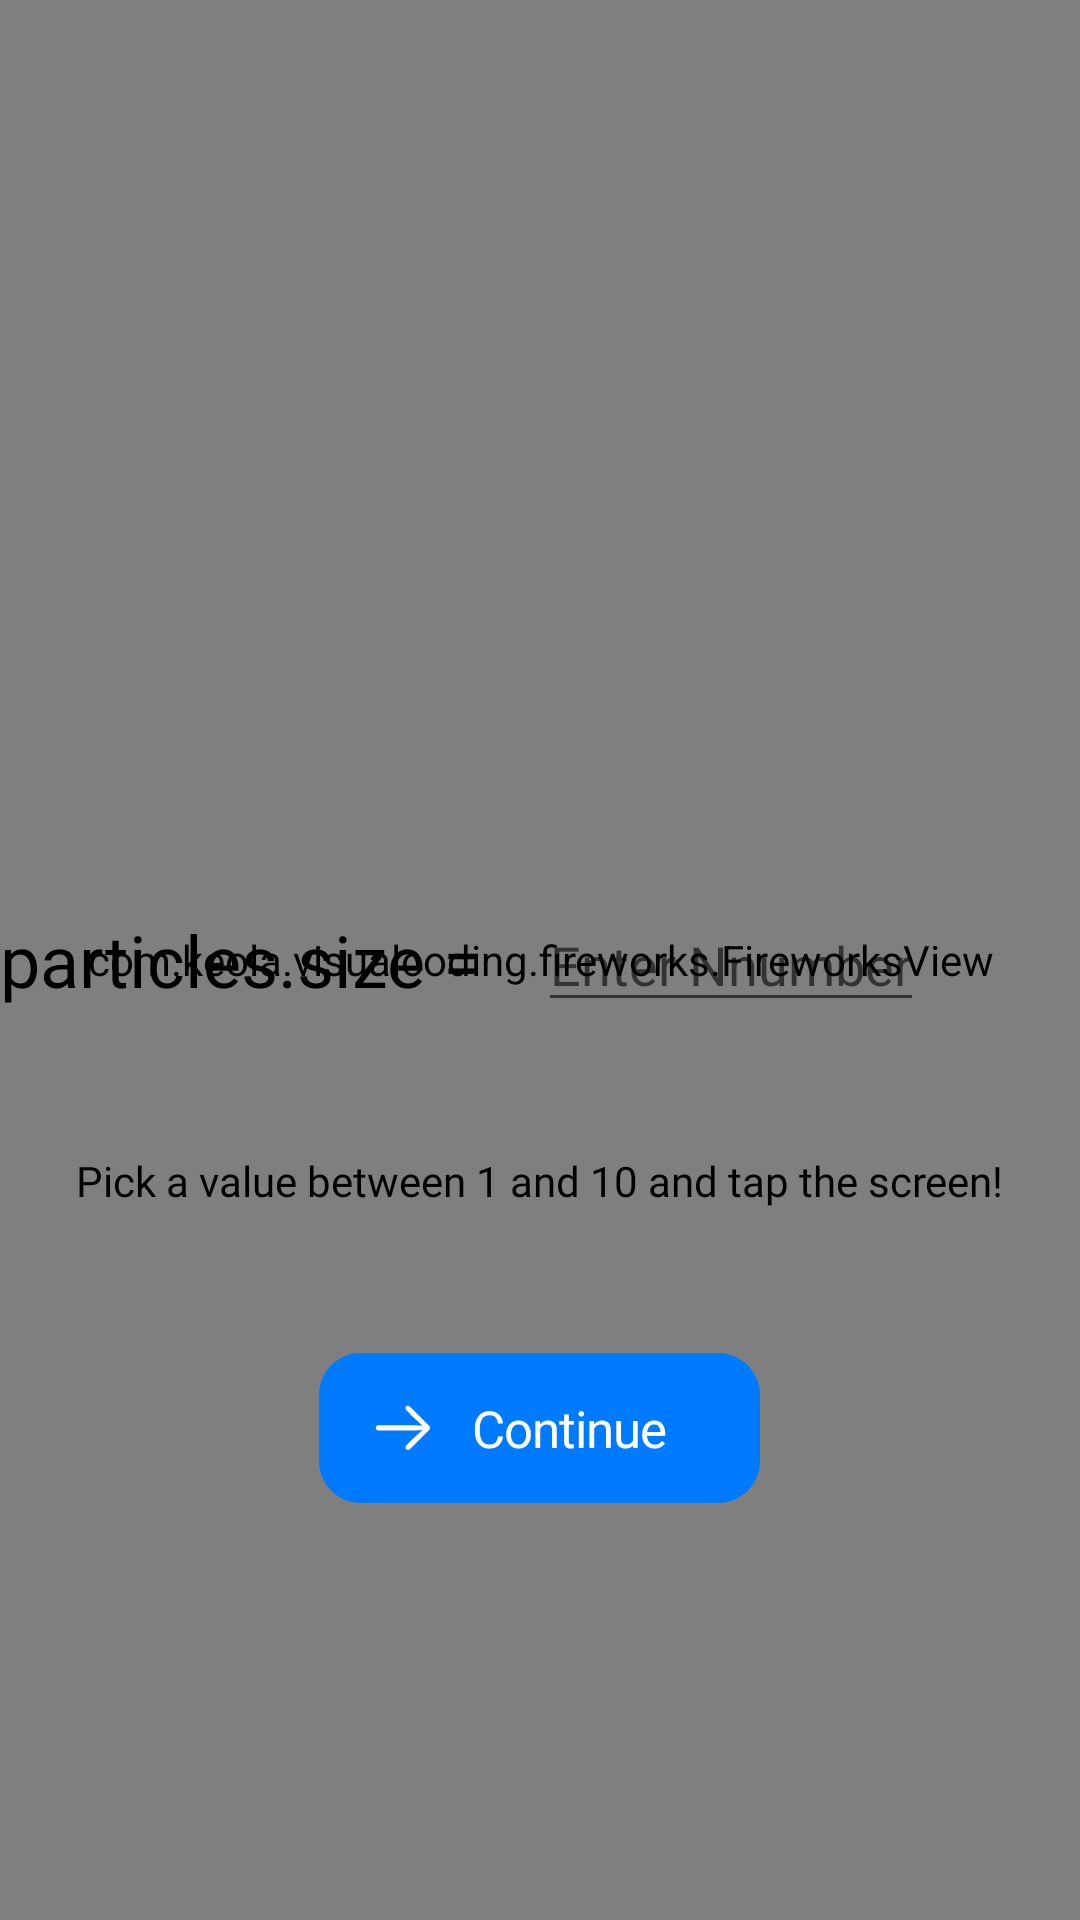

Here is an Android app screen rendered from its layout file. Give the layout XML and the strings, colors and styles it references.
<!-- AndroidManifest.xml: application theme Theme.VisualCoding -->
<!-- res/layout/activity_fireworks_size.xml -->
<?xml version="1.0" encoding="utf-8"?>
<RelativeLayout xmlns:android="http://schemas.android.com/apk/res/android"
    android:layout_width="match_parent"
    android:layout_height="match_parent">

    <com.keola.visualcoding.fireworks.FireworksView
        android:id="@+id/fireworksSurfaceView"
        android:layout_width="match_parent"
        android:layout_height="match_parent" />

    <TextView
        android:id="@+id/particle_size"
        android:layout_width="wrap_content"
        android:layout_height="wrap_content"
        android:layout_alignParentLeft="true"
        android:layout_alignParentEnd="true"
        android:layout_marginLeft="52dp"
        android:layout_marginEnd="195dp"
        android:fontFamily="@font/sfpronormal"
        android:layout_centerVertical="true"
        android:gravity="top"
        android:text="particles.size = "
        android:textAppearance="@style/ready_to_st" />


    <TextView
        android:id="@+id/pick_a_size"
        android:layout_width="wrap_content"
        android:layout_height="wrap_content"
        android:layout_marginTop="48dp"
        android:layout_below="@id/particle_size"
        android:fontFamily="@font/sfpronormal"
        android:layout_centerHorizontal="true"
        android:gravity="top"
        android:textSize="14sp"
        android:text="Pick a value between 1 and 10 and tap the screen!"
        android:textFontWeight="500"
        android:textAppearance="@style/ready_to_st" />


    <Button
        android:id="@+id/continue_fireworks_size_Button"
        android:layout_width="wrap_content"
        android:layout_height="wrap_content"
        android:layout_centerHorizontal="true"
        android:layout_below="@+id/pick_a_size"
        android:layout_marginTop="48dp"
        android:background="@drawable/button"
        android:drawableStart="@drawable/forwardarrow"
        android:fontFamily="@font/sfpronormal"
        android:paddingStart="18dp"
        android:paddingEnd="18dp"
        android:text="@string/continue_label"
        android:textAppearance="@style/label" />

    <EditText
        android:id="@+id/particleSizeInput"
        android:layout_width="wrap_content"
        android:layout_height="wrap_content"
        android:layout_alignParentEnd="true"
        android:layout_centerVertical="true"
        android:layout_marginEnd="52dp"
        android:hint="Enter Nnumber"
        android:inputType="number" />



</RelativeLayout>
<!-- resources referenced by this layout -->
<resources>
  <!-- drawable button (drawable) -->
  <?xml version="1.0" encoding="utf-8"?>
      <vector
          xmlns:android="http://schemas.android.com/apk/res/android"
          xmlns:aapt="http://schemas.android.com/aapt"
          android:width="147dp"
          android:height="50dp"
          android:viewportWidth="147"
          android:viewportHeight="50"
          >
          <group>
              <clip-path
                  android:pathData="M14 0H133C140.732 0 147 6.26801 147 14V36C147 43.732 140.732 50 133 50H14C6.26801 50 0 43.732 0 36V14C0 6.26801 6.26801 0 14 0Z"
                  />
              <path
                  android:pathData="M0 0V50H147V0"
                  android:fillColor="#007AFF"
                  />
          </group>
      </vector>
  <!-- drawable forwardarrow (drawable) -->
  <vector xmlns:android="http://schemas.android.com/apk/res/android"
      android:width="20dp"
      android:height="16dp"
      android:viewportWidth="20"
      android:viewportHeight="16">
    <path
        android:pathData="M19.063,7.949C19.063,8.193 18.965,8.418 18.77,8.604L12.275,15.078C12.08,15.264 11.875,15.352 11.641,15.352C11.162,15.352 10.791,15 10.791,14.512C10.791,14.277 10.869,14.043 11.025,13.896L13.213,11.67L16.504,8.672L14.141,8.818H1.787C1.279,8.818 0.928,8.457 0.928,7.949C0.928,7.441 1.279,7.08 1.787,7.08H14.141L16.494,7.227L13.213,4.229L11.025,2.002C10.869,1.846 10.791,1.621 10.791,1.387C10.791,0.898 11.162,0.547 11.641,0.547C11.875,0.547 12.08,0.625 12.295,0.84L18.77,7.295C18.965,7.48 19.063,7.705 19.063,7.949Z"
        android:fillColor="#ffffff"/>
  </vector>
  <!-- drawable run (drawable) -->
  <vector xmlns:android="http://schemas.android.com/apk/res/android"
      android:width="16dp"
      android:height="18dp"
      android:viewportWidth="16"
      android:viewportHeight="18">
    <path
        android:pathData="M1.902,17.23C1.18,17.23 0.73,16.674 0.73,15.824V2.094C0.73,1.244 1.18,0.697 1.902,0.697C2.293,0.697 2.625,0.844 3.016,1.068L14.402,7.66C15.213,8.129 15.496,8.441 15.496,8.959C15.496,9.477 15.213,9.789 14.402,10.268L3.016,16.85C2.625,17.074 2.293,17.23 1.902,17.23Z"
        android:fillColor="#ffffff"/>
  </vector>
  <string name="continue_label">
  Continue
  </string>
  <style name="label">
          <item name="android:textSize">17sp</item>
          <item name="android:letterSpacing">-0.02</item>
          <item name="android:textColor">#FFFFFF</item>
      </style>
  <style name="ready_to_st">
          <item name="android:textSize">24sp</item>
          <item name="android:textColor">#000000</item>
      </style>
  <style name="Theme.VisualCoding" parent="android:Theme.Material.Light.NoActionBar" />
</resources>
